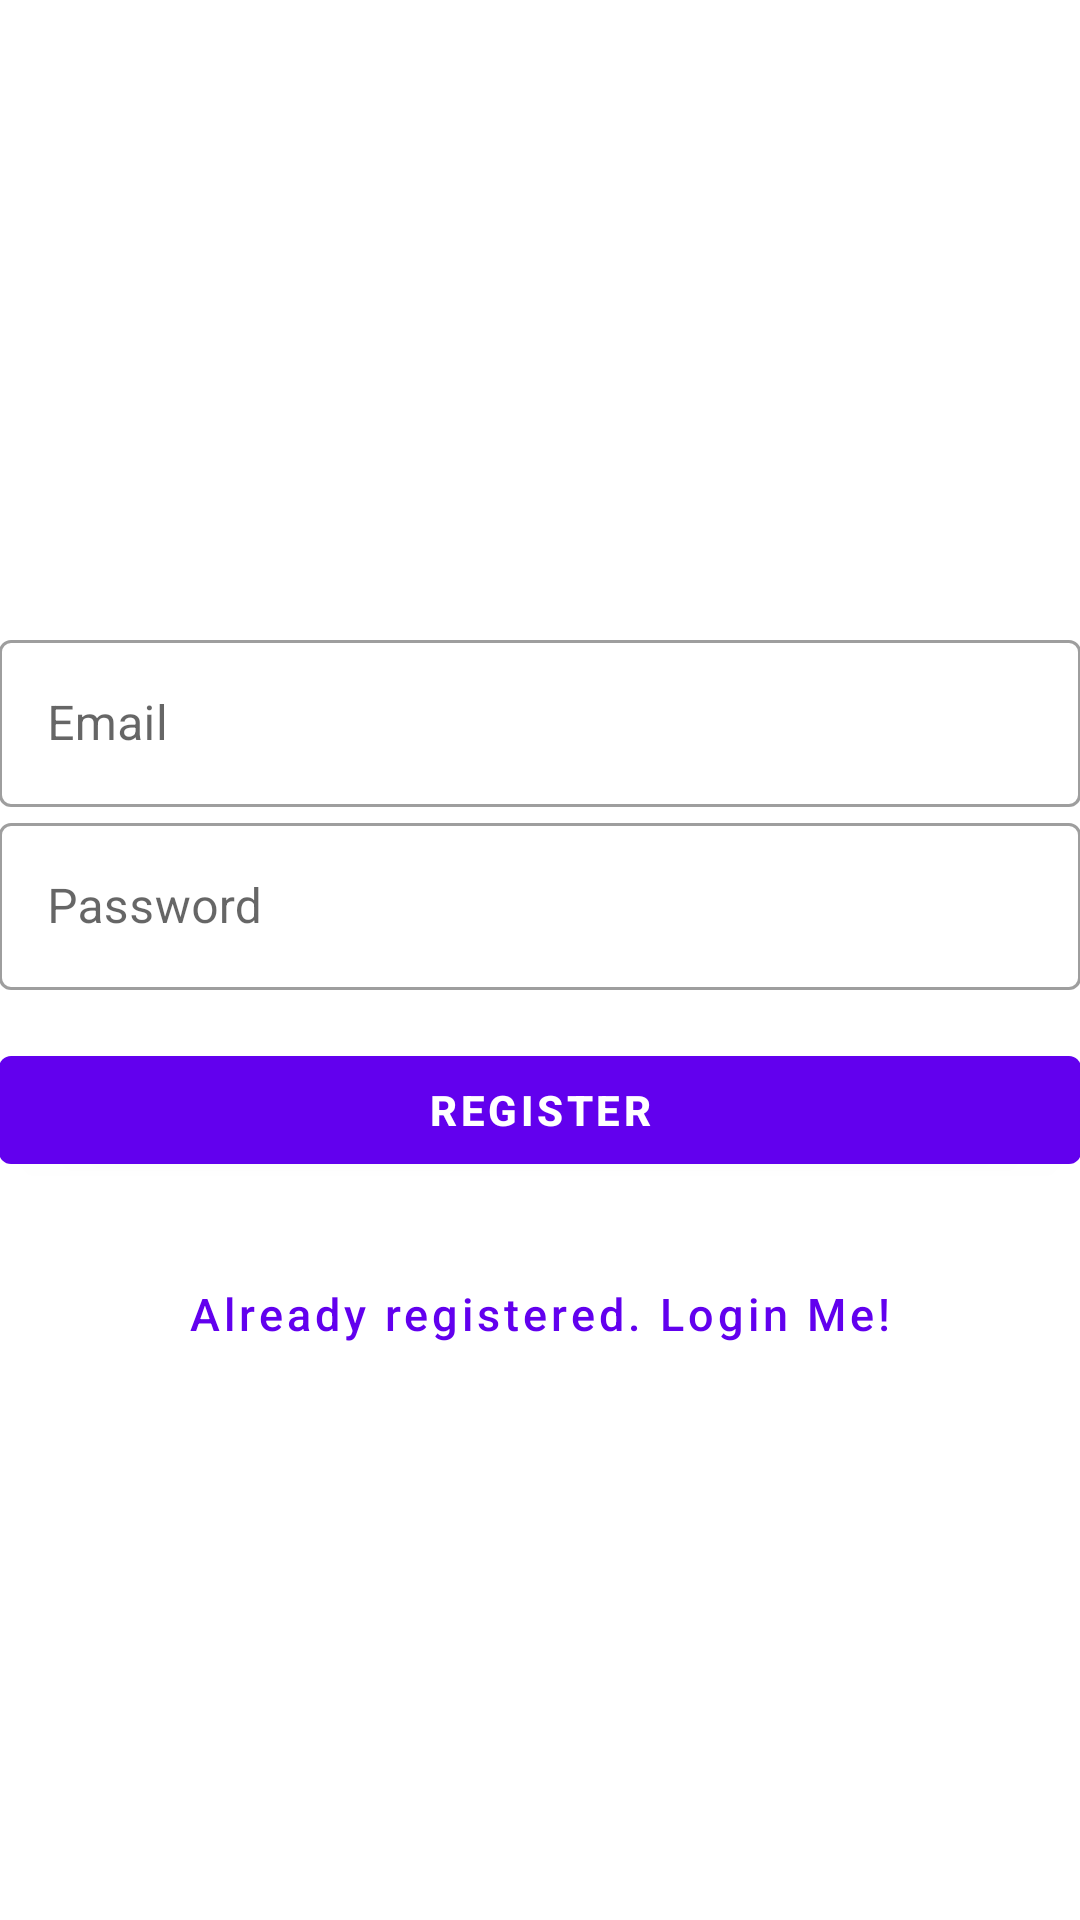

This screen was rendered from an Android layout file. Write that file and the resources it references.
<!-- AndroidManifest.xml: application theme AppTheme -->
<!-- res/layout/activity_user_sign_up.xml -->
<?xml version="1.0" encoding="utf-8"?>
<androidx.coordinatorlayout.widget.CoordinatorLayout xmlns:android="http://schemas.android.com/apk/res/android"
    xmlns:app="http://schemas.android.com/apk/res-auto"
    xmlns:tools="http://schemas.android.com/tools"
    android:layout_width="match_parent"
    android:layout_height="match_parent"
    android:fitsSystemWindows="true">

    <LinearLayout
        android:layout_width="fill_parent"
        android:layout_height="fill_parent"
        android:background="@color/white"
        android:gravity="center"
        android:orientation="vertical"
        android:padding="@dimen/activity_horizontal_margin">


        <ImageView
            android:layout_width="@dimen/logo_w_h"
            android:layout_height="@dimen/logo_w_h"
            android:layout_gravity="center_horizontal"
            android:layout_marginBottom="30dp"
            android:src="@mipmap/ic_launcher" />

        <com.google.android.material.textfield.TextInputLayout
            android:layout_width="match_parent"
            android:layout_height="wrap_content"
            style="@style/Widget.MaterialComponents.TextInputLayout.OutlinedBox"
            android:hint="Email">

            <com.google.android.material.textfield.TextInputEditText
                android:id="@+id/email"
                android:layout_width="match_parent"
                android:layout_height="wrap_content"
                android:inputType="textEmailAddress"
                android:maxLines="1"
                android:singleLine="true" />

        </com.google.android.material.textfield.TextInputLayout>

        <com.google.android.material.textfield.TextInputLayout
            android:layout_width="match_parent"
            android:layout_height="wrap_content"
            style="@style/Widget.MaterialComponents.TextInputLayout.OutlinedBox"
            android:hint="@string/hint_password">

            <com.google.android.material.textfield.TextInputEditText
                android:id="@+id/password"
                android:layout_width="match_parent"
                android:layout_height="wrap_content"
                android:focusableInTouchMode="true"
                android:imeOptions="actionUnspecified"
                android:inputType="textPassword"
                android:maxLines="1"
                android:singleLine="true" />

        </com.google.android.material.textfield.TextInputLayout>

        <com.google.android.material.button.MaterialButton
            android:id="@+id/sign_up_button"
            style="@style/Widget.MaterialComponents.Button"
            android:layout_width="match_parent"
            android:layout_height="wrap_content"
            android:layout_marginTop="16dp"
            android:text="@string/action_sign_in_short"
            android:textStyle="bold" />

        <com.google.android.material.button.MaterialButton
            android:id="@+id/btn_reset_password"
            android:layout_width="fill_parent"
            android:layout_height="wrap_content"
            android:layout_marginTop="20dip"
            android:visibility="gone"
            style="@style/Widget.MaterialComponents.Button.TextButton"
            android:text="@string/btn_forgot_password"
            android:textAllCaps="false" />

        

        <com.google.android.material.button.MaterialButton
            android:id="@+id/sign_in_button"
            android:layout_width="fill_parent"
            android:layout_height="wrap_content"
            android:layout_marginTop="20dip"
            style="@style/Widget.MaterialComponents.Button.TextButton"
            android:text="@string/btn_link_to_login"
            android:textAllCaps="false"
            android:textSize="15dp" />
    </LinearLayout>

    <ProgressBar
        android:id="@+id/progressBar"
        android:layout_width="30dp"
        android:layout_height="30dp"
        android:layout_gravity="center|bottom"
        android:layout_marginBottom="20dp"
        android:visibility="gone" />
</androidx.coordinatorlayout.widget.CoordinatorLayout>
<!-- resources referenced by this layout -->
<resources>
  <!-- mipmap ic_launcher: png bitmap (mipmap-hdpi, 4177 bytes) -->
  <string name="action_sign_in_short">Register</string>
  <string name="btn_forgot_password">Forgot your password?</string>
  <string name="btn_link_to_login">Already registered. Login Me!</string>
  <string name="hint_password">Password</string>
  <style name="AppTheme" parent="Theme.MaterialComponents.Light.DarkActionBar">
          
          <item name="colorPrimary">@color/colorPrimary</item>
          <item name="colorPrimaryDark">@color/colorPrimaryDark</item>
          <item name="colorAccent">@color/colorAccent</item>
      </style>
  <!-- not gathered from this repository: default colours our renderer supplied (Android Studio template values) -->
  <color name="white">#FFFFFFFF</color>
  <color name="colorPrimary">#FF6200EE</color>
  <color name="colorPrimaryDark">#FF3700B3</color>
  <color name="colorAccent">#FF03DAC5</color>
</resources>
